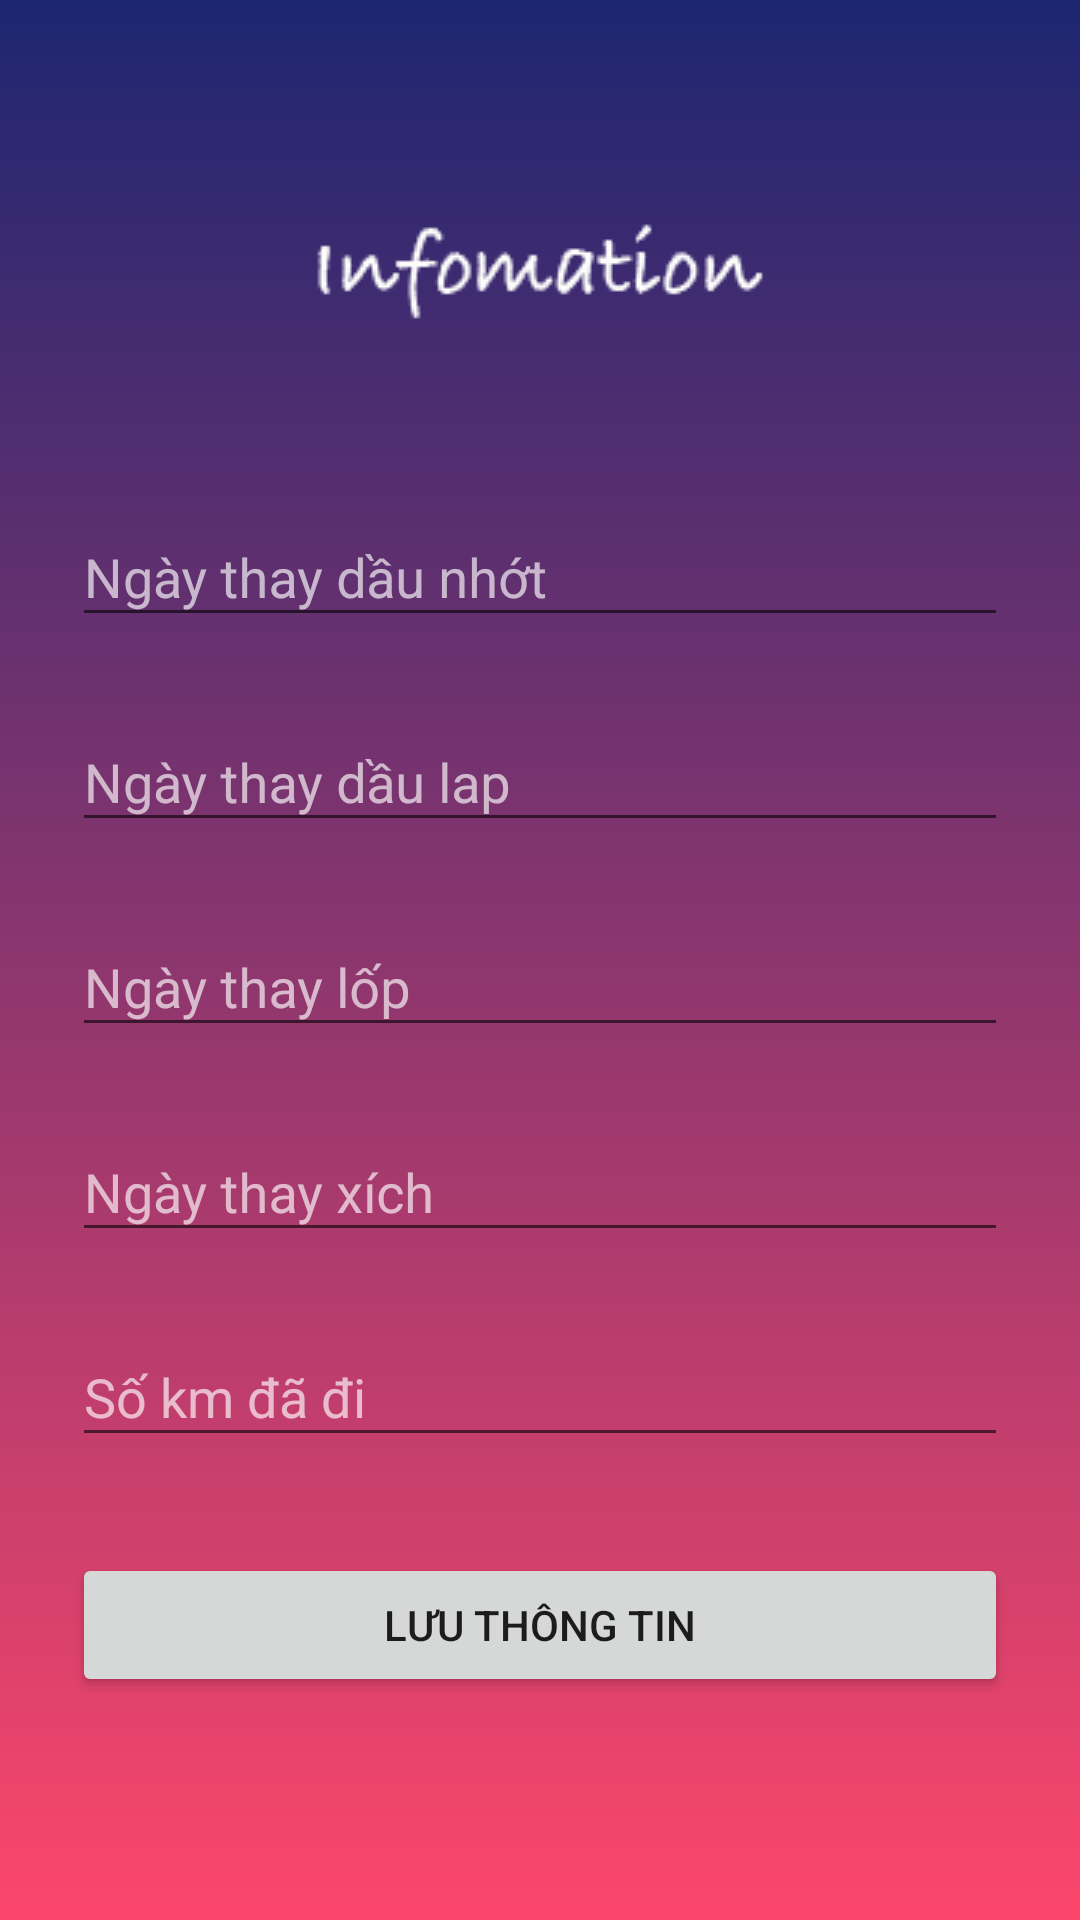

Android layout source for this screen:
<!-- AndroidManifest.xml: application theme AppTheme -->
<!-- res/layout/activity_infor.xml -->
<?xml version="1.0" encoding="utf-8"?>
<ScrollView
    xmlns:android="http://schemas.android.com/apk/res/android"
    android:layout_width="fill_parent"
    android:layout_height="fill_parent"
    android:fitsSystemWindows="true"
    android:background="@drawable/gradient"
    >

    <LinearLayout
        android:orientation="vertical"
        android:layout_width="match_parent"
        android:layout_height="wrap_content"
        android:paddingTop="56dp"
        android:paddingLeft="24dp"
        android:paddingRight="24dp"
        >

        <ImageView android:src="@drawable/logo"
            android:layout_width="wrap_content"
            android:layout_height="72dp"
            android:layout_marginBottom="24dp"
            android:layout_gravity="center_horizontal" />

        <com.google.android.material.textfield.TextInputLayout
            android:textColorHint="#A7FFFFFF"
            android:layout_width="match_parent"
            android:layout_height="wrap_content"
            android:layout_marginTop="8dp"
            android:layout_marginBottom="8dp">
            <EditText
                android:id="@+id/input_date_dau_nhot"
                android:textColor="#fff"
                android:layout_width="match_parent"
                android:layout_height="wrap_content"
                android:hint="Ngày thay dầu nhớt"
                android:focusable="false"
                />
        </com.google.android.material.textfield.TextInputLayout>

        <com.google.android.material.textfield.TextInputLayout
            android:textColorHint="#A7FFFFFF"
            android:layout_width="match_parent"
            android:layout_height="wrap_content"
            android:layout_marginTop="8dp"
            android:layout_marginBottom="8dp">
            <EditText android:id="@+id/input_date_dau_lap"
                android:textColor="#fff"
                android:layout_width="match_parent"
                android:layout_height="wrap_content"
                android:hint="Ngày thay dầu lap"
                android:focusable="false"/>
        </com.google.android.material.textfield.TextInputLayout>

        <com.google.android.material.textfield.TextInputLayout
            android:textColorHint="#A7FFFFFF"
            android:layout_width="match_parent"
            android:layout_height="wrap_content"
            android:layout_marginTop="8dp"
            android:layout_marginBottom="8dp">
            <EditText android:id="@+id/input_date_lop"
                android:textColor="#fff"
                android:layout_width="match_parent"
                android:layout_height="wrap_content"
                android:hint="Ngày thay lốp"
                android:focusable="false"
                />
        </com.google.android.material.textfield.TextInputLayout>

        <com.google.android.material.textfield.TextInputLayout
            android:textColorHint="#A7FFFFFF"
            android:layout_width="match_parent"
            android:layout_height="wrap_content"
            android:layout_marginTop="8dp"
            android:layout_marginBottom="8dp">
            <EditText android:id="@+id/input_date_xich"
                android:textColor="#fff"
                android:layout_width="match_parent"
                android:layout_height="wrap_content"
                android:hint="Ngày thay xích"
                android:focusable="false"
                />
        </com.google.android.material.textfield.TextInputLayout>

        <com.google.android.material.textfield.TextInputLayout
            android:textColorHint="#A7FFFFFF"
            android:layout_width="match_parent"
            android:layout_height="wrap_content"
            android:layout_marginTop="8dp"
            android:layout_marginBottom="8dp">
            <EditText android:id="@+id/input_drived_km"
                android:textColor="#fff"
                android:layout_width="match_parent"
                android:layout_height="wrap_content"
                android:inputType="numberDecimal"
                android:hint="Số km đã đi"
                />
        </com.google.android.material.textfield.TextInputLayout>

        
        <androidx.appcompat.widget.AppCompatButton
            android:id="@+id/btn_save_infor"
            android:layout_width="fill_parent"
            android:layout_height="wrap_content"
            android:layout_marginTop="24dp"
            android:layout_marginBottom="24dp"
            android:padding="12dp"
            android:text="Lưu thông tin"/>

    </LinearLayout>
</ScrollView>
<!-- resources referenced by this layout -->
<resources>
  <!-- drawable gradient (drawable) -->
  <?xml version="1.0" encoding="utf-8"?>
  <selector xmlns:android="http://schemas.android.com/apk/res/android">
      <item>
          <shape>
              <gradient
                  android:angle="90"
                  android:startColor="#FC466B"
                  android:endColor="#1D2671"
                  android:type="linear"/>
          </shape>
      </item>
  </selector>
  <!-- drawable logo: png bitmap (drawable, 1724 bytes) -->
  <style name="AppTheme" parent="Theme.AppCompat.Light.NoActionBar">
          
          <item name="colorPrimary">@color/colorPrimary</item>
          <item name="colorPrimaryDark">#1D2671</item>
          <item name="colorAccent">@color/colorAccent</item>
      </style>
  <color name="colorPrimary">#6200EE</color>
  <color name="colorAccent">#FC466B</color>
</resources>
